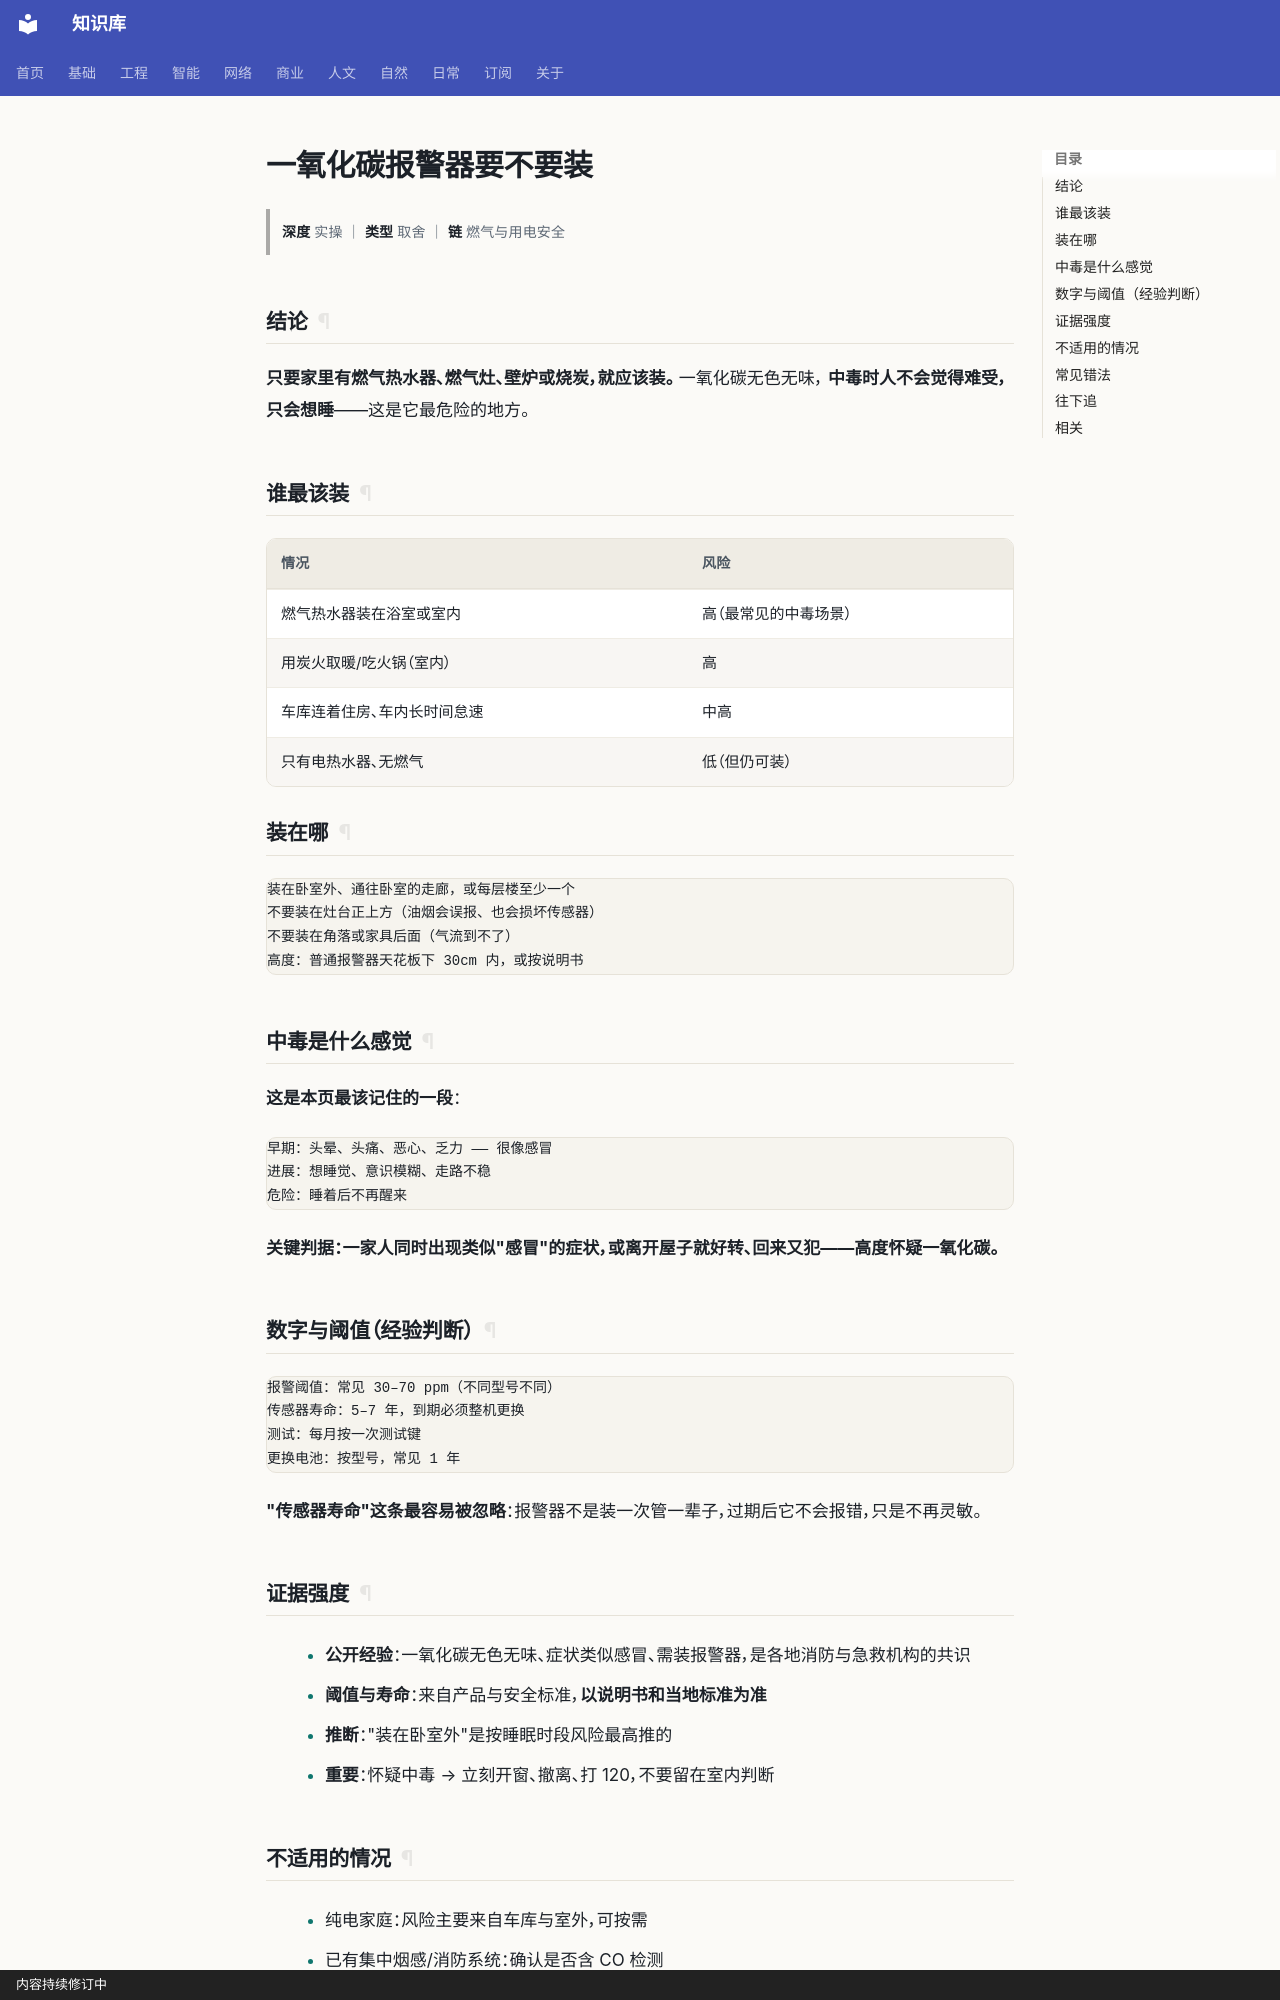

repository: gh503/kb · page: 日常/家/一氧化碳报警器要不要装/index.html · generator: mkdocs · copyright: 内容持续修订中

# 一氧化碳报警器要不要装

> **深度** 实操 ｜ **类型** 取舍 ｜ **链** 燃气与用电安全

## 结论

**只要家里有燃气热水器、燃气灶、壁炉或烧炭，就应该装。** 一氧化碳无色无味，
**中毒时人不会觉得难受，只会想睡**——这是它最危险的地方。

## 谁最该装

| 情况 | 风险 |
| --- | --- |
| 燃气热水器装在浴室或室内 | 高（最常见的中毒场景） |
| 用炭火取暖/吃火锅（室内） | 高 |
| 车库连着住房、车内长时间怠速 | 中高 |
| 只有电热水器、无燃气 | 低（但仍可装） |

## 装在哪

```text
装在卧室外、通往卧室的走廊，或每层楼至少一个
不要装在灶台正上方（油烟会误报、也会损坏传感器）
不要装在角落或家具后面（气流到不了）
高度：普通报警器天花板下 30cm 内，或按说明书
```

## 中毒是什么感觉

**这是本页最该记住的一段**：

```text
早期：头晕、头痛、恶心、乏力 —— 很像感冒
进展：想睡觉、意识模糊、走路不稳
危险：睡着后不再醒来
```

**关键判据：一家人同时出现类似"感冒"的症状，或离开屋子就好转、回来又犯——高度怀疑一氧化碳。**

## 数字与阈值（经验判断）

```text
报警阈值：常见 30–70 ppm（不同型号不同）
传感器寿命：5–7 年，到期必须整机更换
测试：每月按一次测试键
更换电池：按型号，常见 1 年
```

**"传感器寿命"这条最容易被忽略**：报警器不是装一次管一辈子，过期后它不会报错，只是不再灵敏。
